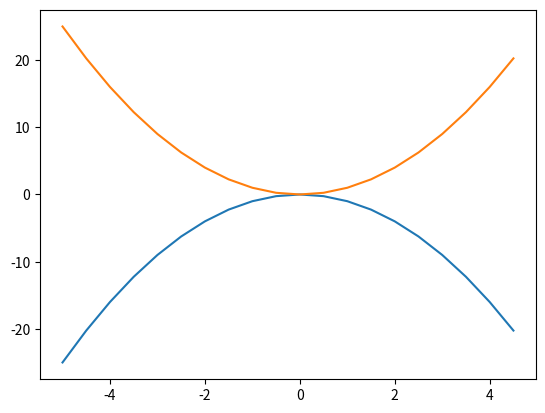

Here is the Python script that generated this plot:
import matplotlib.pyplot as plt
import numpy as np

x_koordinate = np.arange(-5,5,0.5)
y_koordinate = -x_koordinate**2
print(x_koordinate)
print(y_koordinate)




plt.plot(x_koordinate,y_koordinate)
plt.plot(x_koordinate,-y_koordinate)
plt.show()

